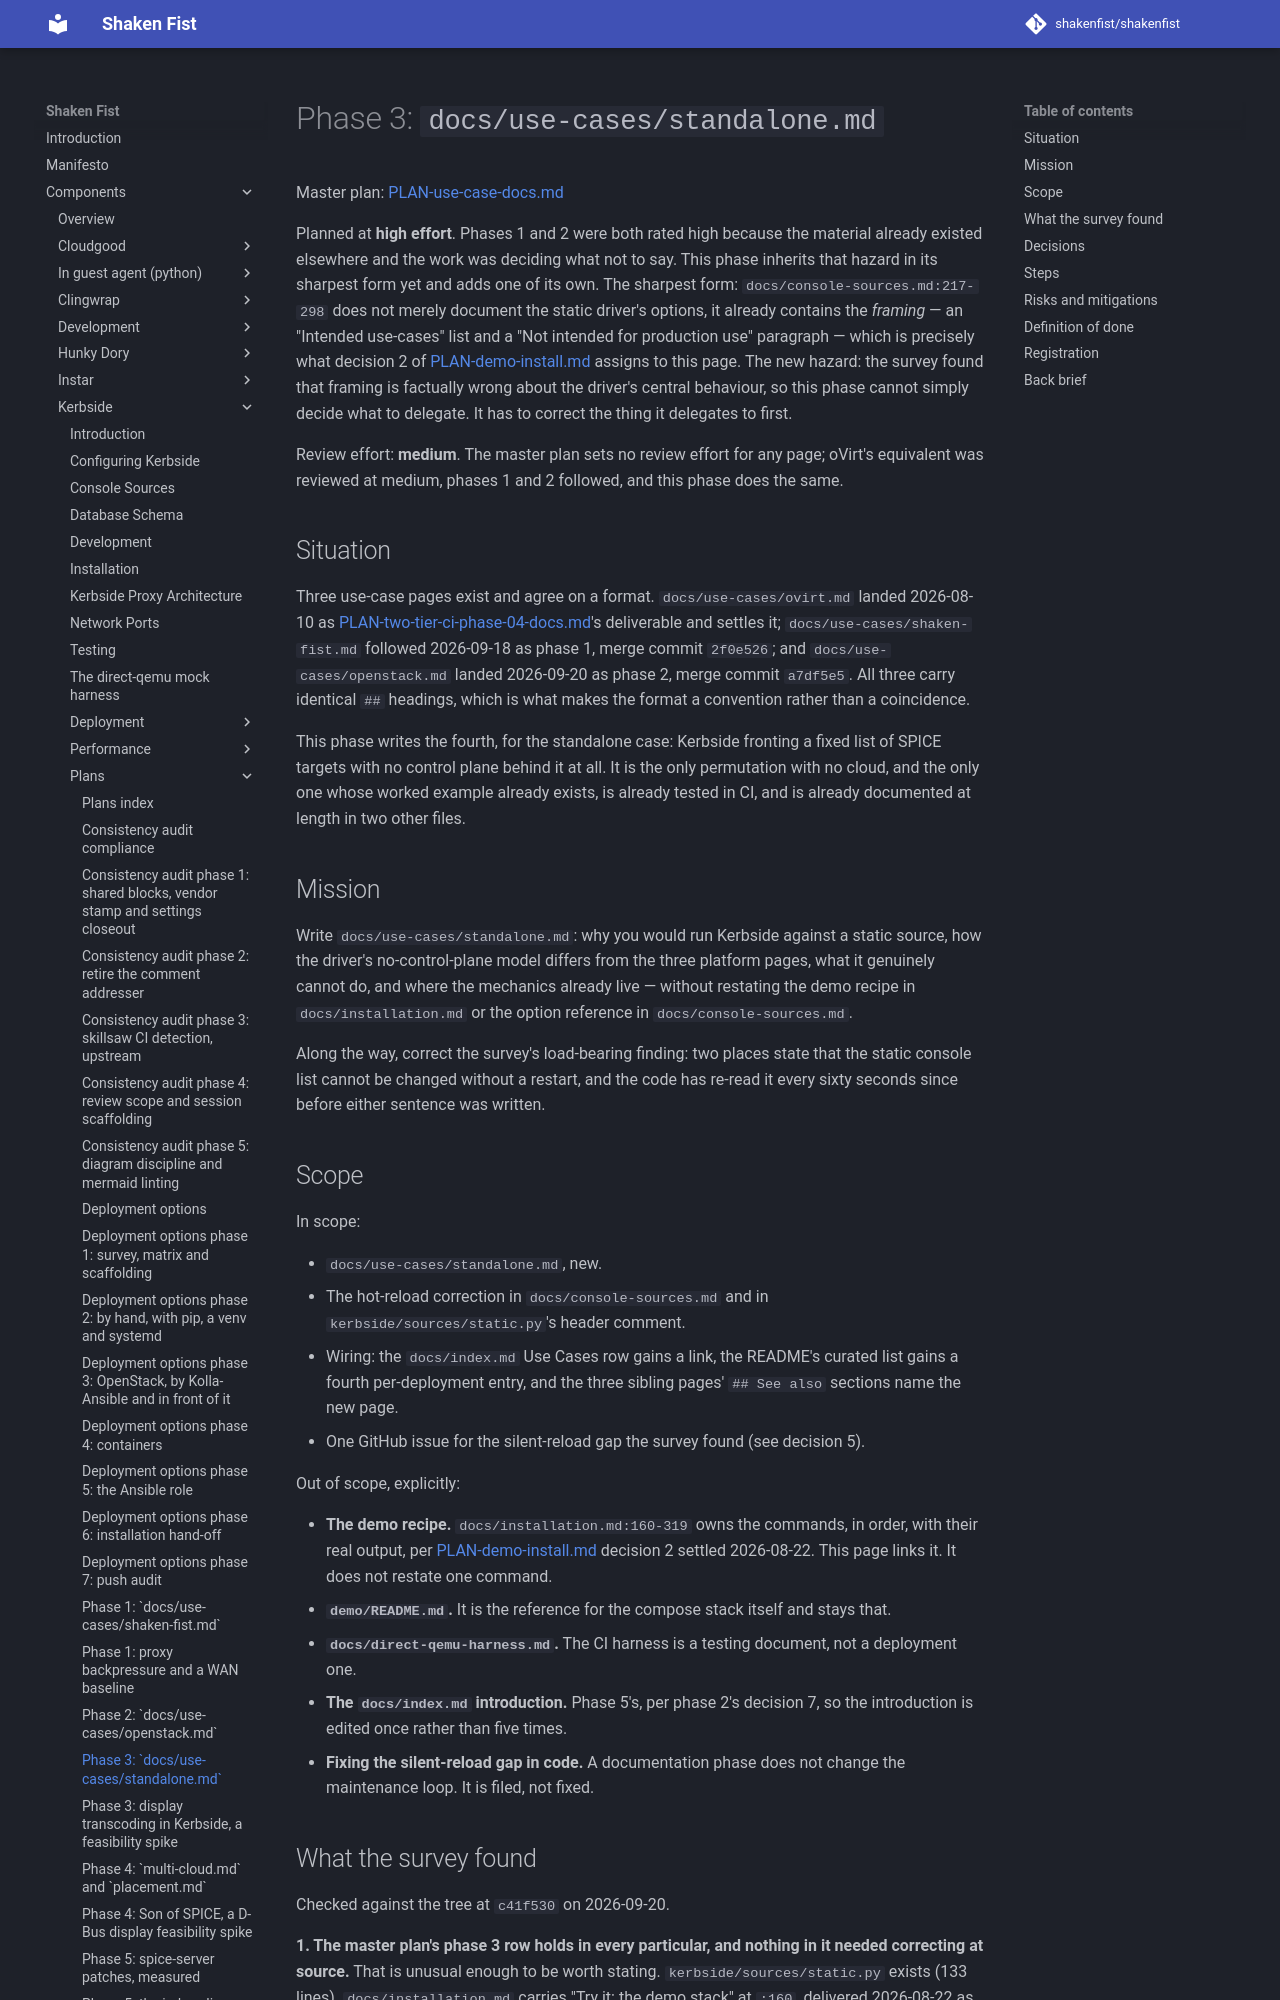

repository: shakenfist/shakenfist · page: components/kerbside/plans/PLAN-use-case-docs-phase-03-standalone/index.html · generator: mkdocs

# Phase 3: `docs/use-cases/standalone.md`

Master plan: [PLAN-use-case-docs.md](/components/kerbside/plans/PLAN-use-case-docs/)

Planned at **high effort**. Phases 1 and 2 were both rated high
because the material already existed elsewhere and the work was
deciding what not to say. This phase inherits that hazard in its
sharpest form yet and adds one of its own. The sharpest form:
`docs/console-sources.md:217-298` does not merely document the
static driver's options, it already contains the *framing* — an
"Intended use-cases" list and a "Not intended for production use"
paragraph — which is precisely what decision 2 of
[PLAN-demo-install.md](https://github.com/shakenfist/kerbside/blob/b3a1a5a4272398f45e27b86c1586d221c92b90b5/docs/plans/PLAN-demo-install.md) assigns to this page.
The new hazard: the survey found that framing is factually wrong
about the driver's central behaviour, so this phase cannot simply
decide what to delegate. It has to correct the thing it delegates
to first.

Review effort: **medium**. The master plan sets no review effort
for any page; oVirt's equivalent was reviewed at medium, phases 1
and 2 followed, and this phase does the same.

## Situation

Three use-case pages exist and agree on a format.
`docs/use-cases/ovirt.md` landed 2026-08-10 as
[PLAN-two-tier-ci-phase-04-docs.md](https://github.com/shakenfist/kerbside/blob/49058af04507c5326b19bc1cc4510fcd3ec11f45/docs/plans/PLAN-two-tier-ci-phase-04-docs.md)'s
deliverable and settles it; `docs/use-cases/shaken-fist.md`
followed 2026-09-18 as phase 1, merge commit `2f0e526`; and
`docs/use-cases/openstack.md` landed 2026-09-20 as phase 2, merge
commit `a7df5e5`. All three carry identical `##` headings, which
is what makes the format a convention rather than a coincidence.

This phase writes the fourth, for the standalone case: Kerbside
fronting a fixed list of SPICE targets with no control plane
behind it at all. It is the only permutation with no cloud, and
the only one whose worked example already exists, is already
tested in CI, and is already documented at length in two other
files.

## Mission

Write `docs/use-cases/standalone.md`: why you would run Kerbside
against a static source, how the driver's no-control-plane model
differs from the three platform pages, what it genuinely cannot
do, and where the mechanics already live — without restating the
demo recipe in `docs/installation.md` or the option reference in
`docs/console-sources.md`.

Along the way, correct the survey's load-bearing finding: two
places state that the static console list cannot be changed
without a restart, and the code has re-read it every sixty
seconds since before either sentence was written.

## Scope

In scope:

- `docs/use-cases/standalone.md`, new.
- The hot-reload correction in `docs/console-sources.md` and in
  `kerbside/sources/static.py`'s header comment.
- Wiring: the `docs/index.md` Use Cases row gains a link, the
  README's curated list gains a fourth per-deployment entry, and
  the three sibling pages' `## See also` sections name the new
  page.
- One GitHub issue for the silent-reload gap the survey found
  (see decision 5).

Out of scope, explicitly:

- **The demo recipe.** `docs/installation.md:160-319` owns the
  commands, in order, with their real output, per
  [PLAN-demo-install.md](https://github.com/shakenfist/kerbside/blob/b3a1a5a4272398f45e27b86c1586d221c92b90b5/docs/plans/PLAN-demo-install.md) decision 2 settled
  2026-08-22. This page links it. It does not restate one command.
- **`demo/README.md`.** It is the reference for the compose stack
  itself and stays that.
- **`docs/direct-qemu-harness.md`.** The CI harness is a testing
  document, not a deployment one.
- **The `docs/index.md` introduction.** Phase 5's, per phase 2's
  decision 7, so the introduction is edited once rather than five
  times.
- **Fixing the silent-reload gap in code.** A documentation phase
  does not change the maintenance loop. It is filed, not fixed.
